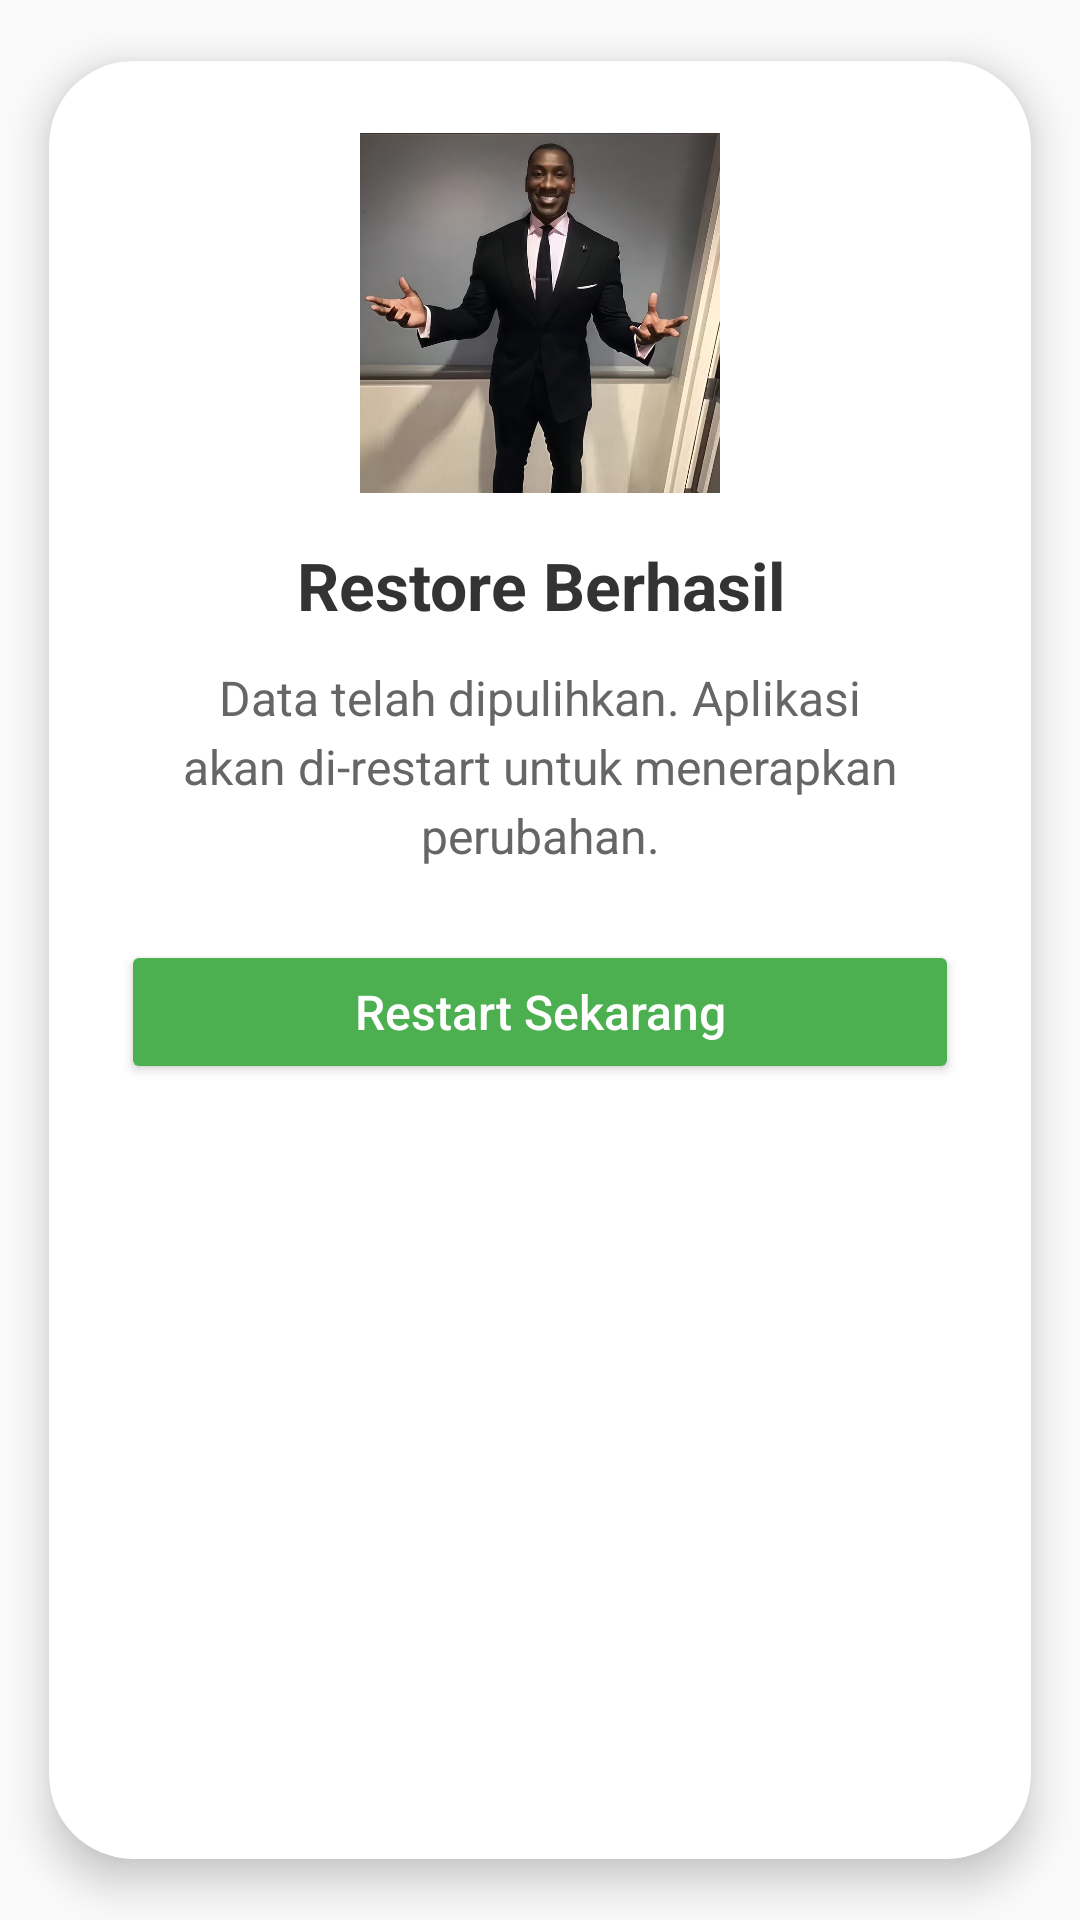

Reconstruct the res/layout file that produces this screen, plus the resources it refers to.
<!-- AndroidManifest.xml: application theme Theme.LumiNote -->
<!-- res/layout/dialog_restore_succes.xml -->
<?xml version="1.0" encoding="utf-8"?>
<androidx.cardview.widget.CardView
    xmlns:android="http://schemas.android.com/apk/res/android"
    xmlns:app="http://schemas.android.com/apk/res-auto"
    android:layout_width="match_parent"
    android:layout_height="wrap_content"
    app:cardCornerRadius="28dp"
    app:cardElevation="8dp"
    app:cardBackgroundColor="@color/background_primary"
    app:cardUseCompatPadding="true">

    <LinearLayout
        android:layout_width="match_parent"
        android:layout_height="wrap_content"
        android:orientation="vertical"
        android:padding="24dp">

        <ImageView
            android:id="@+id/imgSuccess"
            android:layout_width="120dp"
            android:layout_height="120dp"
            android:layout_gravity="center"
            android:src="@drawable/img_succes_restore"
            android:contentDescription="@string/cd_restore_success_icon"
            android:layout_marginBottom="16dp" />

        <TextView
            android:id="@+id/tvTitle"
            android:layout_width="match_parent"
            android:layout_height="wrap_content"
            android:text="@string/title_restore_success_dialog"
            android:textAlignment="center"
            android:textSize="22sp"
            android:textStyle="bold"
            android:textColor="@color/text_primary"/>

        <TextView
            android:id="@+id/tvMessage"
            android:layout_width="match_parent"
            android:layout_height="wrap_content"
            android:layout_marginTop="12dp"
            android:text="@string/msg_restore_success_dialog"
            android:textAlignment="center"
            android:textSize="16sp"
            android:textColor="@color/text_secondary"
            android:lineSpacingExtra="4dp"/>

        <Button
            android:id="@+id/btnRestart"
            android:layout_width="match_parent"
            android:layout_height="wrap_content"
            android:layout_marginTop="24dp"
            android:text="@string/btn_restart_now"
            android:textAllCaps="false"
            app:backgroundTint="#4CAF50"
            android:textSize="16sp"
            android:textColor="@color/white"
            app:cornerRadius="16dp"
            android:padding="12dp"/>

    </LinearLayout>
</androidx.cardview.widget.CardView>
<!-- resources referenced by this layout -->
<resources>
  <color name="background_primary">#FFFFFF</color>
  <color name="text_primary">#333333</color>
  <color name="text_secondary">#666666</color>
  <color name="white">#FFFFFF</color>
  <!-- drawable img_succes_restore: jpg bitmap (drawable, 44077 bytes) -->
  <string name="btn_restart_now">Restart Sekarang</string>
  <string name="cd_restore_success_icon">Ikon restore berhasil</string>
  <string name="msg_restore_success_dialog">Data telah dipulihkan. Aplikasi akan di-restart untuk menerapkan perubahan.</string>
  <string name="title_restore_success_dialog">Restore Berhasil</string>
  <style name="Theme.LumiNote" parent="Theme.AppCompat.NoActionBar">
          
          <item name="colorPrimary">@color/purple_500</item>
          <item name="colorPrimaryVariant">@color/purple_700</item>
          <item name="colorOnPrimary">@color/white</item>
  
          
          <item name="colorSecondary">@color/teal_200</item>
          <item name="colorSecondaryVariant">@color/teal_700</item>
          <item name="colorOnSecondary">@color/black</item>
  
          
          <item name="android:statusBarColor">@color/header_color</item>
  
          
          <item name="android:windowBackground">@color/background_primary</item>
          <item name="android:colorBackground">@color/background_primary</item>
  
          
          <item name="android:textColorPrimary">@color/text_primary</item>
          <item name="android:textColorSecondary">@color/text_secondary</item>
          <item name="android:textColorHint">@color/text_hint</item>
  
          
          <item name="android:navigationBarColor">@color/bottom_nav_color</item>
  
          
          <item name="android:timePickerStyle">@style/CustomTimePickerStyle</item>
  
          
          <item name="android:editTextColor">@color/text_secondary</item>
  
      </style>
  <color name="purple_500">#FF6200EE</color>
  <color name="purple_700">#FF3700B3</color>
  <color name="teal_200">#FF03DAC5</color>
  <color name="teal_700">#FF018786</color>
  <color name="black">#000000</color>
  <color name="header_color">#BCCCDC</color>
  <color name="text_hint">#999999</color>
  <color name="bottom_nav_color">#9AA6B2</color>
  <style name="CustomTimePickerStyle" parent="android:Widget.Material.Light.TimePicker">
          <item name="android:timePickerMode">spinner</item>
          
          <item name="android:textColorPrimary">@color/text_secondary</item>
          
          <item name="android:textColorSecondary">@color/text_hint</item>
          
          <item name="android:colorControlNormal">@color/blackblue</item>
      </style>
  <color name="blackblue">#000000</color>
</resources>
